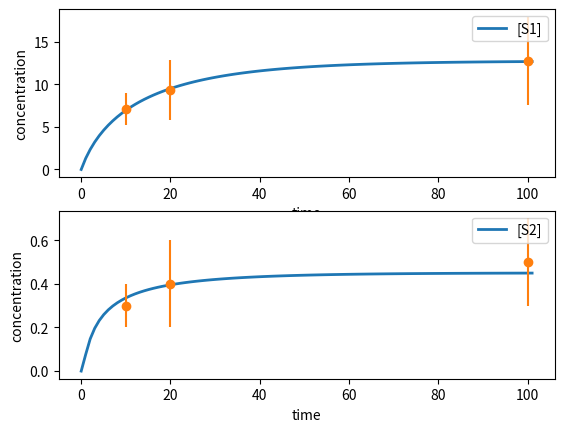

Reproduce this figure in Python.
#!/usr/bin/env python3
# -*- coding: utf-8 -*-
"""
Created on Mon Dec 12 13:56:52 2022
File calibration_example.m

@author: bingalls
"""
import numpy as np
import matplotlib.pyplot as plt
from scipy.integrate import odeint
from scipy.optimize import minimize



obs_times=(10, 20, 100)

obs_s1=(7.1, 9.3, 12.7)
var_s1=(1.9, 3.5, 5.2)

obs_s2=(0.3, 0.4, 0.5)
var_s2=(0.1, 0.2, 0.2)


def dynamics(x, t, k0, Vm1, k2, KM1):
       dx=[0,0] #generate a list to store derivatives
       
       S1=x[0]
       S2=x[1]
       
       V0=k0
       V1=Vm1*S1/(KM1*(10+S2)+S1) 
       V2=k2*S2
       
       dx[0]= V0-V1
       dx[1]= V1-V2

       return dx



def calc_SSE(p):
    
    times=np.linspace(0,101,101) #generate time-grid list
    x0=[0,0] #specify initial condition

    x=odeint(dynamics, x0, times, args=tuple(p)) #run simulation
    
    SSE=0
    for i in range(3):
        SSE=SSE+(obs_s1[i] - x[obs_times[i], 0])**2/var_s1[i]
        SSE=SSE+(obs_s2[i] - x[obs_times[i], 1])**2/var_s2[i]
    
    return SSE
    
    
initial_guess=[1,1,1,1]    
res = minimize(calc_SSE, initial_guess, method='nelder-mead',
               options={'xatol': 1e-10, 'disp': True, 'maxiter': 5000})
    
print(res.x)

p=res.x


##########################
######plotting fit########
##########################

times = np.linspace(0, 101, 101)  # generate time-grid list
x0 = [0, 0]  # specify initial condition


x = odeint(dynamics, x0, times, args=tuple(p))  # run simulation

fig, (ax1, ax2) = plt.subplots(2, 1)

ax1.plot(times, x[:, 0], label="[S1]", linewidth=2)
ax2.plot(times, x[:, 1], label="[S2]", linewidth=2)

ax1.errorbar(obs_times, obs_s1, yerr=var_s1, marker='o', linestyle='none')
ax2.errorbar(obs_times, obs_s2, yerr=var_s2, marker='o', linestyle='none')
ax1.legend()
ax1.set_ylabel("concentration")
ax1.set_xlabel("time")
ax2.legend()
ax2.set_ylabel("concentration")
ax2.set_xlabel("time")


##########################
######sensitivities#######
##########################



nom_pars = res.x
delta = 0.01


x_nom = odeint(dynamics, x0, times, args=tuple(nom_pars))
sens = np.zeros((6, 4))
for i in range(4):

    #forward perturbation
    pars_local = nom_pars.copy()
    pars_local[i] = pars_local[i]*(1+delta)
    x_pert_f = odeint(dynamics, x0, times, args=tuple(pars_local))
    
    #backward perturbation
    pars_local = nom_pars.copy()
    pars_local[i] = pars_local[i]*(1-delta)
    x_pert_r = odeint(dynamics, x0, times, args=tuple(pars_local))

    for j in range(3):
        for k in range(2):
            sens[2*j+k, i] = 0.5*(x_pert_f[obs_times[j], k] -
                          x_pert_r[obs_times[j], k])/(delta*x_nom[obs_times[j], k])
            sens[2*j+k, i] = 0.5*(x_pert_f[obs_times[j], k] -
                          x_pert_r[obs_times[j], k])/(delta*x_nom[obs_times[j], k])

print(sens)


S1=np.sqrt(np.square(sens[:,0]).sum())
S2=np.sqrt(np.square(sens[:,1]).sum())
S3=np.sqrt(np.square(sens[:,2]).sum())
S4=np.sqrt(np.square(sens[:,3]).sum())

S_norm=np.array([S1, S2, S3, S4])

print(S1)
print(S2)
print(S3)
print(S4)



###iterateed projection process to determine identifiability via residuals####

number_of_parameters=4

Z=sens

S_norm=np.array([S1, S2, S3])
max_index0=np.argmax(S_norm) #identify the index of the most identifiable
max0=np.max(S_norm)



X = np.empty(shape=[6,0])

indices_in_order_of_most_identifiable=np.zeros(number_of_parameters)
ident_scores_in_order_of_most_identifiable=np.zeros(number_of_parameters)

indices_in_order_of_most_identifiable[0]=max_index0
ident_scores_in_order_of_most_identifiable[0]=max0

previous_max_index=max_index0

for m in np.arange(1, number_of_parameters):
    
    X = np.append(X, np.expand_dims(Z[:,previous_max_index], axis=1), axis=1)

    A1=np.matmul(X, np.linalg.inv(np.matmul(X.transpose(),X)))
    
    A2=np.matmul(np.transpose(X), Z)

    R=Z-np.matmul(A1, A2)

    norms = np.linalg.norm(R, axis=0)
    
    max_index= np.argmax(norms)
    norm_max=np.max(norms)
    
    indices_in_order_of_most_identifiable[m]=max_index
    ident_scores_in_order_of_most_identifiable[m]=norm_max

    previous_max_index=max_index


print(indices_in_order_of_most_identifiable)
print(ident_scores_in_order_of_most_identifiable)






